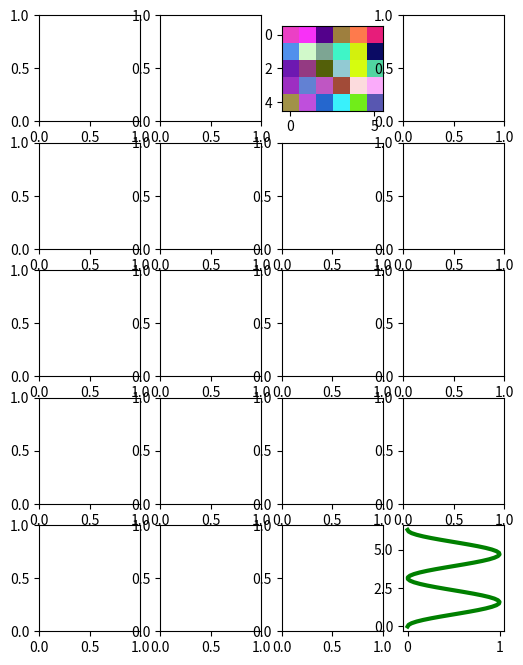

Here is the Python script that generated this plot: (Note: this script raises an exception after producing the figure.)
import matplotlib.pyplot as plt
import numpy as np


def euclidean_distance(color1, color2):
    print(f'color1: {color1}')
    r1, g1, b1 = color1
    r2, g2, b2 = color2

    return np.sqrt((r1-r2)**2 + (g1-g2)**2 + (b1-b2)**2)


#  return single cell of the similar color'
def neighbors(current_pixel):
    neighbors = set()
    if current_pixel[0] > 0:
        neighbors.add((current_pixel[0]-1, current_pixel[1]))
    elif current_pixel[0] < image.shape[0] - 1:
        neighbors.add((current_pixel[0]+1, current_pixel[1]))
    elif current_pixel[1] > 0:
        neighbors.add((current_pixel[0], current_pixel[1]-1))
    elif current_pixel[1] < image.shape[1] -1:
        neighbors.add((current_pixel[0], current_pixel[1]+1))

    return neighbors


def flood_fill(start_pixel):
    start_color = image[start_pixel]
    print(f'start color: {start_color}')
    print(f'start pixel: {start_pixel}')
    to_search = set()
    to_search.add(start_pixel)
    cell = set()
    non_liked_color_pixel = set()

    while to_search:
        current_pixel = to_search.pop()
        print(f'current pixel: {current_pixel}')

        if euclidean_distance(image[current_pixel], start_color) < THREADSHOLD:
            cell.add(current_pixel)
            unsorted_pixels.remove(current_pixel)

            for n in neighbors(current_pixel):
                if n in unsorted_pixels and n not in non_liked_color_pixel:
                    to_search.add(n)

        else:
            non_liked_color_pixel.add(current_pixel)

    return cell


def change_color(cell):
    r = 0
    g = 0
    b = 0
    for pixel in cell:
        print(f'red color value: {image[pixel][0]}')
        r += image[pixel][0]
        g += image[pixel][1]
        b += image[pixel][2]
    mean_color = [int(np.mean(r)), int(np.mean(g)), int(np.mean(b))]
    print(f'mean color: {mean_color}')

    for pixel in cell:
        image[pixel] = mean_color


if __name__ == '__main__':
    #
    arr = np.random.randint(256, size=(5, 6, 3))
    #
    # origin_image = plt.imread(arr)
    #
    # image = origin_image.copy()
    #
    # unsorted_pixels = {(i, j) for i in range(image.shape[0]) for j in range(image.shape[1])}
    # pixel_cell = {}
    #
    # # print(image[list(unsorted_pixels)[0]])
    #
    # THREADSHOLD = 100
    #
    # cell_dict = {}
    #
    # count = 0
    # while unsorted_pixels:
    #     start_pixel = list(unsorted_pixels)[0]
    #     cell = flood_fill(start_pixel)
    #     change_color(cell)
    #
    #     cell_num = len(cell_dict)
    #     cell_dict[cell_num] = cell
    #
    #     count += 1
    #
    #     if count % 50 == 0:
    #         print(f'number of pixels to sort: {len(unsorted_pixels)}')


    # settings
    h, w = 10, 10  # for raster image
    nrows, ncols = 5, 4  # array of sub-plots
    figsize = [6, 8]  # figure size, inches

    # prep (x,y) for extra plotting on selected sub-plots
    xs = np.linspace(0, 2 * np.pi, 60)  # from 0 to 2pi
    ys = np.abs(np.sin(xs))  # absolute of sine

    # create figure (fig), and array of axes (ax)
    fig, ax = plt.subplots(nrows=nrows, ncols=ncols, figsize=figsize)

    # # plot simple raster image on each sub-plot
    # for i, axi in enumerate(ax.flat):
    #     # i runs from 0 to (nrows*ncols-1)
    #     # axi is equivalent with ax[rowid][colid]
    #     img = np.random.randint(10, size=(h, w))
    #     axi.imshow(img, alpha=0.25)
    #     # get indices of row/column
    #     rowid = i // ncols
    #     colid = i % ncols
    #     # write row/col indices as axes' title for identification
    #     axi.set_title("Row:" + str(rowid) + ", Col:" + str(colid))

    # one can access the axes by ax[row_id][col_id]
    # do additional plotting on ax[row_id][col_id] of your choice
    ax[0][2].imshow(arr)
    ax[4][3].plot(ys ** 2, xs, color='green', linewidth=3)

    plt.tight_layout(True)
    plt.show()




